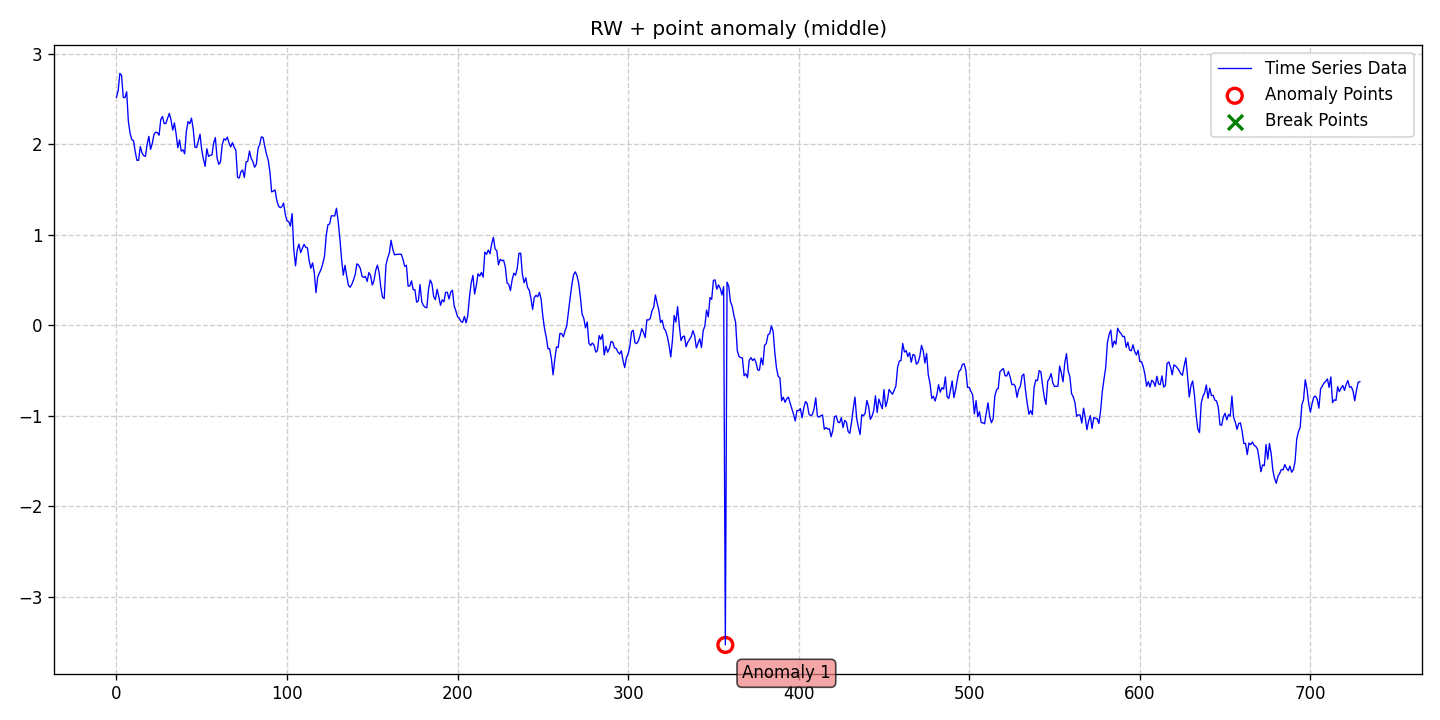

Data behind this chart, as committed beside it:
date, data, stationary, det_lin_up, det_lin_down, det_quad, det_cubic, det_exp, det_damped, stoc_trend, volatility, single_seas, multiple_seas, point_anom_single, point_anom_multi, collect_anom, context_anom, mean_shift, var_shift, trend_shift, point_anom_count, point_anom_location, point_anom_point, collect_anom_count
2020-01-01, 2.52, 0, 0, 0, 0, 0, 0, 0, 1, 0, 0, 0, 1, 0, 0, 0, 0, 0, 0, 1, middle, [357], 0
2020-01-02, 2.593, 0, 0, 0, 0, 0, 0, 0, 1, 0, 0, 0, 1, 0, 0, 0, 0, 0, 0, 1, middle, [357], 0
2020-01-03, 2.785, 0, 0, 0, 0, 0, 0, 0, 1, 0, 0, 0, 1, 0, 0, 0, 0, 0, 0, 1, middle, [357], 0
2020-01-04, 2.763, 0, 0, 0, 0, 0, 0, 0, 1, 0, 0, 0, 1, 0, 0, 0, 0, 0, 0, 1, middle, [357], 0
2020-01-05, 2.521, 0, 0, 0, 0, 0, 0, 0, 1, 0, 0, 0, 1, 0, 0, 0, 0, 0, 0, 1, middle, [357], 0
2020-01-06, 2.516, 0, 0, 0, 0, 0, 0, 0, 1, 0, 0, 0, 1, 0, 0, 0, 0, 0, 0, 1, middle, [357], 0
2020-01-07, 2.582, 0, 0, 0, 0, 0, 0, 0, 1, 0, 0, 0, 1, 0, 0, 0, 0, 0, 0, 1, middle, [357], 0
2020-01-08, 2.253, 0, 0, 0, 0, 0, 0, 0, 1, 0, 0, 0, 1, 0, 0, 0, 0, 0, 0, 1, middle, [357], 0
2020-01-09, 2.124, 0, 0, 0, 0, 0, 0, 0, 1, 0, 0, 0, 1, 0, 0, 0, 0, 0, 0, 1, middle, [357], 0
2020-01-10, 2.052, 0, 0, 0, 0, 0, 0, 0, 1, 0, 0, 0, 1, 0, 0, 0, 0, 0, 0, 1, middle, [357], 0
2020-01-11, 2.043, 0, 0, 0, 0, 0, 0, 0, 1, 0, 0, 0, 1, 0, 0, 0, 0, 0, 0, 1, middle, [357], 0
2020-01-12, 1.921, 0, 0, 0, 0, 0, 0, 0, 1, 0, 0, 0, 1, 0, 0, 0, 0, 0, 0, 1, middle, [357], 0
2020-01-13, 1.825, 0, 0, 0, 0, 0, 0, 0, 1, 0, 0, 0, 1, 0, 0, 0, 0, 0, 0, 1, middle, [357], 0
2020-01-14, 1.825, 0, 0, 0, 0, 0, 0, 0, 1, 0, 0, 0, 1, 0, 0, 0, 0, 0, 0, 1, middle, [357], 0
2020-01-15, 1.977, 0, 0, 0, 0, 0, 0, 0, 1, 0, 0, 0, 1, 0, 0, 0, 0, 0, 0, 1, middle, [357], 0
2020-01-16, 1.906, 0, 0, 0, 0, 0, 0, 0, 1, 0, 0, 0, 1, 0, 0, 0, 0, 0, 0, 1, middle, [357], 0
2020-01-17, 1.876, 0, 0, 0, 0, 0, 0, 0, 1, 0, 0, 0, 1, 0, 0, 0, 0, 0, 0, 1, middle, [357], 0
2020-01-18, 1.868, 0, 0, 0, 0, 0, 0, 0, 1, 0, 0, 0, 1, 0, 0, 0, 0, 0, 0, 1, middle, [357], 0
2020-01-19, 2.001, 0, 0, 0, 0, 0, 0, 0, 1, 0, 0, 0, 1, 0, 0, 0, 0, 0, 0, 1, middle, [357], 0
2020-01-20, 2.089, 0, 0, 0, 0, 0, 0, 0, 1, 0, 0, 0, 1, 0, 0, 0, 0, 0, 0, 1, middle, [357], 0
2020-01-21, 1.945, 0, 0, 0, 0, 0, 0, 0, 1, 0, 0, 0, 1, 0, 0, 0, 0, 0, 0, 1, middle, [357], 0
2020-01-22, 2.01, 0, 0, 0, 0, 0, 0, 0, 1, 0, 0, 0, 1, 0, 0, 0, 0, 0, 0, 1, middle, [357], 0
2020-01-23, 2.11, 0, 0, 0, 0, 0, 0, 0, 1, 0, 0, 0, 1, 0, 0, 0, 0, 0, 0, 1, middle, [357], 0
2020-01-24, 2.135, 0, 0, 0, 0, 0, 0, 0, 1, 0, 0, 0, 1, 0, 0, 0, 0, 0, 0, 1, middle, [357], 0
2020-01-25, 2.131, 0, 0, 0, 0, 0, 0, 0, 1, 0, 0, 0, 1, 0, 0, 0, 0, 0, 0, 1, middle, [357], 0
2020-01-26, 2.101, 0, 0, 0, 0, 0, 0, 0, 1, 0, 0, 0, 1, 0, 0, 0, 0, 0, 0, 1, middle, [357], 0
2020-01-27, 2.278, 0, 0, 0, 0, 0, 0, 0, 1, 0, 0, 0, 1, 0, 0, 0, 0, 0, 0, 1, middle, [357], 0
2020-01-28, 2.309, 0, 0, 0, 0, 0, 0, 0, 1, 0, 0, 0, 1, 0, 0, 0, 0, 0, 0, 1, middle, [357], 0
2020-01-29, 2.23, 0, 0, 0, 0, 0, 0, 0, 1, 0, 0, 0, 1, 0, 0, 0, 0, 0, 0, 1, middle, [357], 0
2020-01-30, 2.232, 0, 0, 0, 0, 0, 0, 0, 1, 0, 0, 0, 1, 0, 0, 0, 0, 0, 0, 1, middle, [357], 0
2020-01-31, 2.29, 0, 0, 0, 0, 0, 0, 0, 1, 0, 0, 0, 1, 0, 0, 0, 0, 0, 0, 1, middle, [357], 0
2020-02-01, 2.343, 0, 0, 0, 0, 0, 0, 0, 1, 0, 0, 0, 1, 0, 0, 0, 0, 0, 0, 1, middle, [357], 0
2020-02-02, 2.271, 0, 0, 0, 0, 0, 0, 0, 1, 0, 0, 0, 1, 0, 0, 0, 0, 0, 0, 1, middle, [357], 0
2020-02-03, 2.157, 0, 0, 0, 0, 0, 0, 0, 1, 0, 0, 0, 1, 0, 0, 0, 0, 0, 0, 1, middle, [357], 0
2020-02-04, 2.237, 0, 0, 0, 0, 0, 0, 0, 1, 0, 0, 0, 1, 0, 0, 0, 0, 0, 0, 1, middle, [357], 0
2020-02-05, 2.113, 0, 0, 0, 0, 0, 0, 0, 1, 0, 0, 0, 1, 0, 0, 0, 0, 0, 0, 1, middle, [357], 0
2020-02-06, 1.963, 0, 0, 0, 0, 0, 0, 0, 1, 0, 0, 0, 1, 0, 0, 0, 0, 0, 0, 1, middle, [357], 0
2020-02-07, 2.05, 0, 0, 0, 0, 0, 0, 0, 1, 0, 0, 0, 1, 0, 0, 0, 0, 0, 0, 1, middle, [357], 0
2020-02-08, 1.926, 0, 0, 0, 0, 0, 0, 0, 1, 0, 0, 0, 1, 0, 0, 0, 0, 0, 0, 1, middle, [357], 0
2020-02-09, 1.941, 0, 0, 0, 0, 0, 0, 0, 1, 0, 0, 0, 1, 0, 0, 0, 0, 0, 0, 1, middle, [357], 0
2020-02-10, 1.897, 0, 0, 0, 0, 0, 0, 0, 1, 0, 0, 0, 1, 0, 0, 0, 0, 0, 0, 1, middle, [357], 0
2020-02-11, 2.147, 0, 0, 0, 0, 0, 0, 0, 1, 0, 0, 0, 1, 0, 0, 0, 0, 0, 0, 1, middle, [357], 0
2020-02-12, 2.253, 0, 0, 0, 0, 0, 0, 0, 1, 0, 0, 0, 1, 0, 0, 0, 0, 0, 0, 1, middle, [357], 0
2020-02-13, 2.23, 0, 0, 0, 0, 0, 0, 0, 1, 0, 0, 0, 1, 0, 0, 0, 0, 0, 0, 1, middle, [357], 0
2020-02-14, 2.29, 0, 0, 0, 0, 0, 0, 0, 1, 0, 0, 0, 1, 0, 0, 0, 0, 0, 0, 1, middle, [357], 0
2020-02-15, 2.171, 0, 0, 0, 0, 0, 0, 0, 1, 0, 0, 0, 1, 0, 0, 0, 0, 0, 0, 1, middle, [357], 0
2020-02-16, 1.972, 0, 0, 0, 0, 0, 0, 0, 1, 0, 0, 0, 1, 0, 0, 0, 0, 0, 0, 1, middle, [357], 0
2020-02-17, 1.965, 0, 0, 0, 0, 0, 0, 0, 1, 0, 0, 0, 1, 0, 0, 0, 0, 0, 0, 1, middle, [357], 0
2020-02-18, 2.035, 0, 0, 0, 0, 0, 0, 0, 1, 0, 0, 0, 1, 0, 0, 0, 0, 0, 0, 1, middle, [357], 0
2020-02-19, 2.113, 0, 0, 0, 0, 0, 0, 0, 1, 0, 0, 0, 1, 0, 0, 0, 0, 0, 0, 1, middle, [357], 0
2020-02-20, 1.941, 0, 0, 0, 0, 0, 0, 0, 1, 0, 0, 0, 1, 0, 0, 0, 0, 0, 0, 1, middle, [357], 0
2020-02-21, 1.84, 0, 0, 0, 0, 0, 0, 0, 1, 0, 0, 0, 1, 0, 0, 0, 0, 0, 0, 1, middle, [357], 0
2020-02-22, 1.758, 0, 0, 0, 0, 0, 0, 0, 1, 0, 0, 0, 1, 0, 0, 0, 0, 0, 0, 1, middle, [357], 0
2020-02-23, 1.953, 0, 0, 0, 0, 0, 0, 0, 1, 0, 0, 0, 1, 0, 0, 0, 0, 0, 0, 1, middle, [357], 0
2020-02-24, 1.868, 0, 0, 0, 0, 0, 0, 0, 1, 0, 0, 0, 1, 0, 0, 0, 0, 0, 0, 1, middle, [357], 0
2020-02-25, 1.881, 0, 0, 0, 0, 0, 0, 0, 1, 0, 0, 0, 1, 0, 0, 0, 0, 0, 0, 1, middle, [357], 0
2020-02-26, 1.884, 0, 0, 0, 0, 0, 0, 0, 1, 0, 0, 0, 1, 0, 0, 0, 0, 0, 0, 1, middle, [357], 0
2020-02-27, 2.015, 0, 0, 0, 0, 0, 0, 0, 1, 0, 0, 0, 1, 0, 0, 0, 0, 0, 0, 1, middle, [357], 0
2020-02-28, 2.075, 0, 0, 0, 0, 0, 0, 0, 1, 0, 0, 0, 1, 0, 0, 0, 0, 0, 0, 1, middle, [357], 0
2020-02-29, 1.85, 0, 0, 0, 0, 0, 0, 0, 1, 0, 0, 0, 1, 0, 0, 0, 0, 0, 0, 1, middle, [357], 0
... 670 more rows
